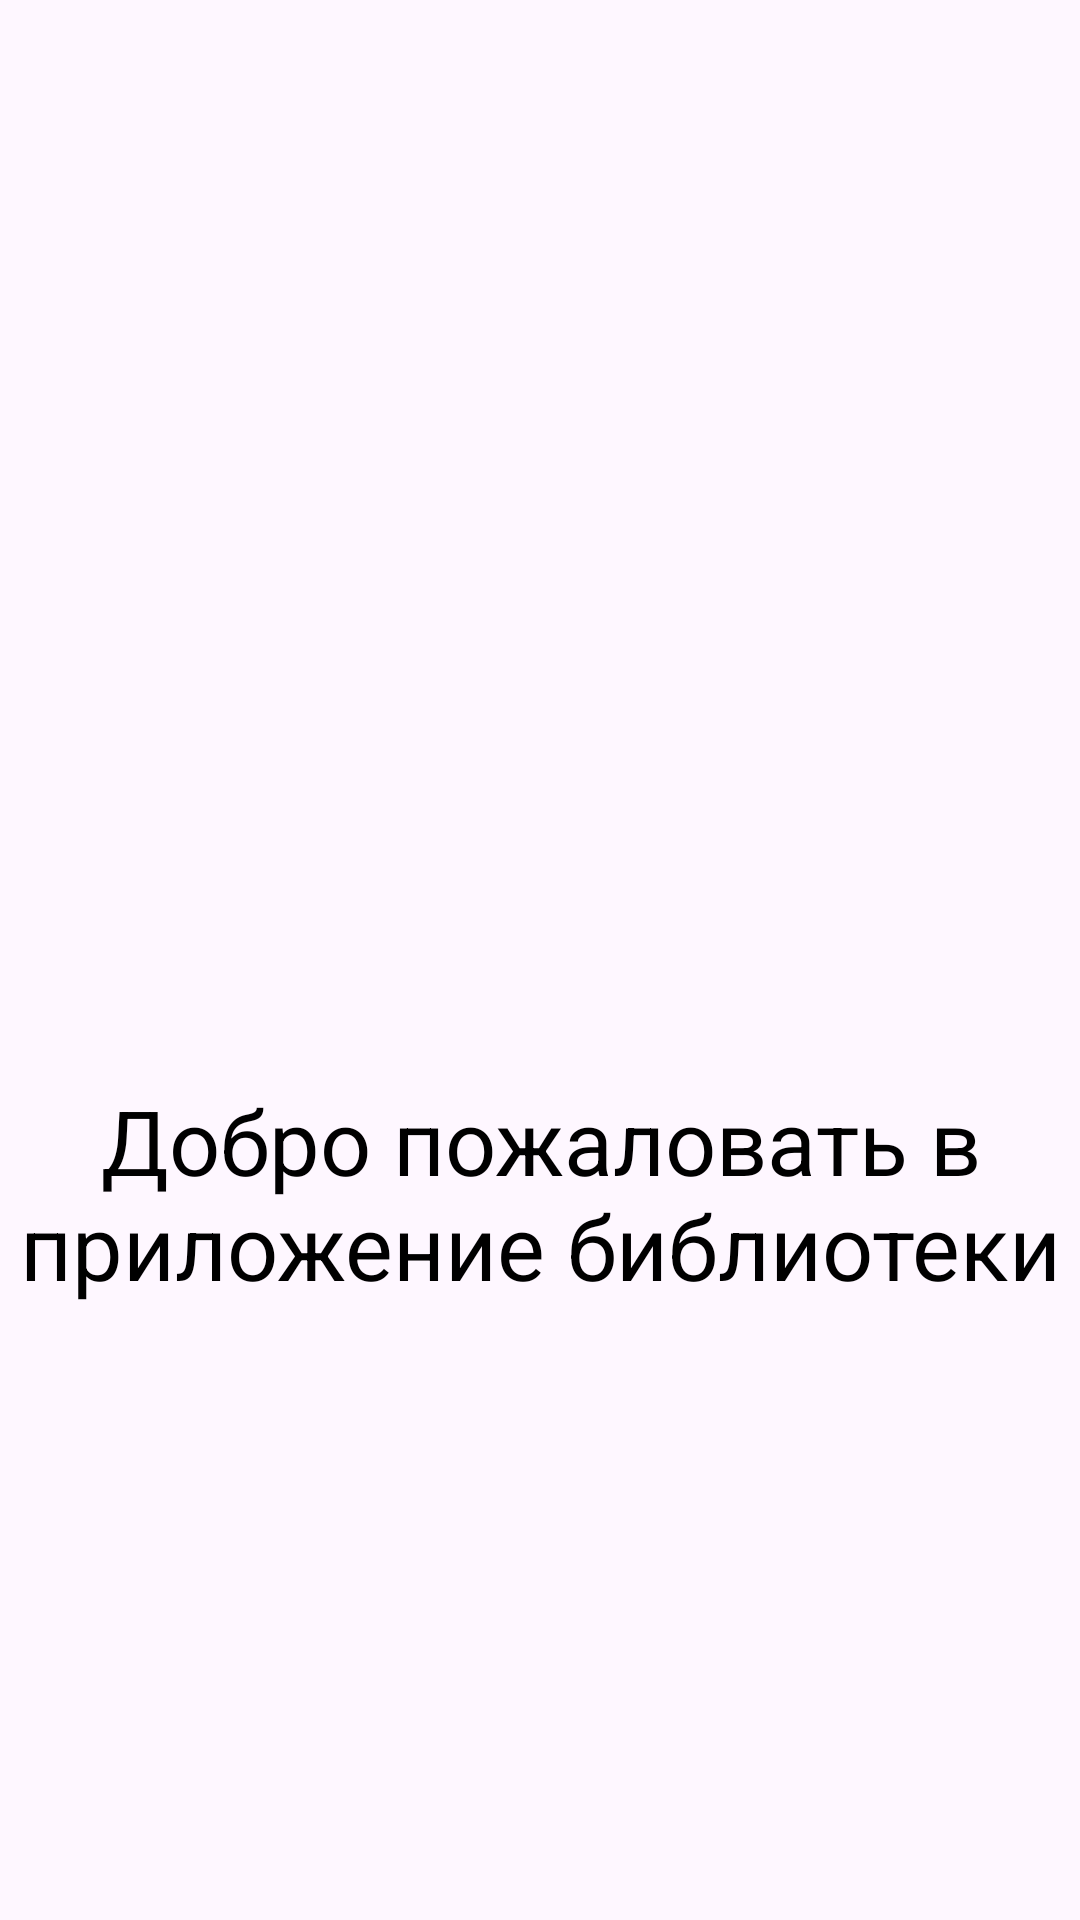

Produce the Android XML layout that renders to this screen, including the resource entries it uses.
<!-- AndroidManifest.xml: application theme Theme.IndependentWork_v23 -->
<!-- res/layout/fragment_welcome.xml -->
<?xml version="1.0" encoding="utf-8"?>
<FrameLayout xmlns:android="http://schemas.android.com/apk/res/android"
    xmlns:tools="http://schemas.android.com/tools"
    android:layout_width="match_parent"
    android:layout_height="match_parent"
    tools:context=".Welcome">

    
    <TextView
        android:layout_width="match_parent"
        android:layout_height="wrap_content"
        android:layout_marginTop="360dp"
        android:gravity="center"
        android:text="@string/hello_blank_fragment"
        android:textColor="@color/black"
        android:textSize="30dp" />

</FrameLayout>
<!-- resources referenced by this layout -->
<resources>
  <string name="hello_blank_fragment">
          Добро пожаловать в приложение библиотеки
      </string>
  <style name="Theme.IndependentWork_v23" parent="Base.Theme.IndependentWork_v23" />
  <style name="Base.Theme.IndependentWork_v23" parent="Theme.Material3.DayNight.NoActionBar">
          
          
      </style>
  <!-- not gathered from this repository: default colours our renderer supplied (Android Studio template values) -->
  <color name="black">#FF000000</color>
</resources>
